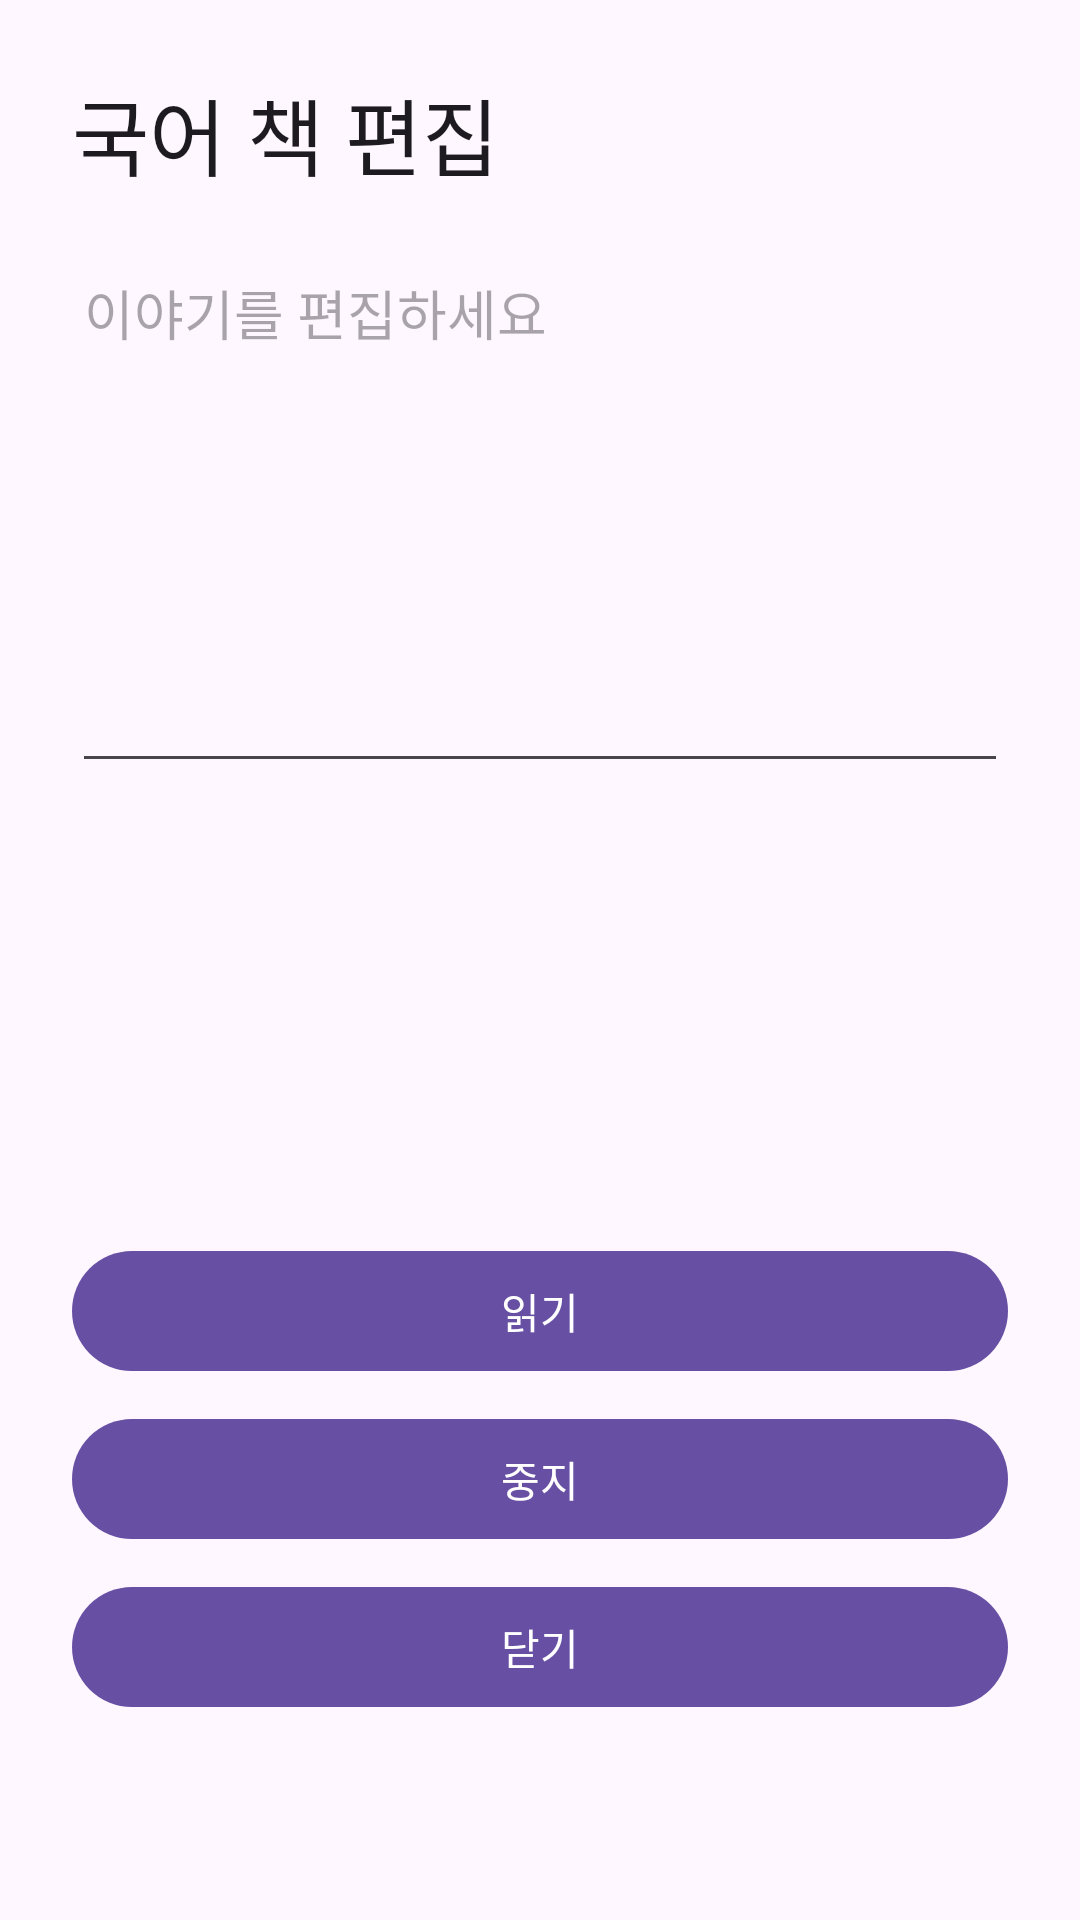

The Android layout XML behind this screen, and the referenced resources:
<!-- AndroidManifest.xml: application theme Theme.Eunhyo2 -->
<!-- res/layout/activity_korean_book_editor.xml -->
<?xml version="1.0" encoding="utf-8"?>
<ScrollView xmlns:android="http://schemas.android.com/apk/res/android"
    android:layout_width="match_parent"
    android:layout_height="match_parent">

    <LinearLayout
        android:layout_width="match_parent"
        android:layout_height="wrap_content"
        android:orientation="vertical"
        android:padding="24dp">

        <TextView
            android:layout_width="match_parent"
            android:layout_height="wrap_content"
            android:text="국어 책 편집"
            android:textAppearance="@style/TextAppearance.Material3.HeadlineMedium" />

        <EditText
            android:id="@+id/editStory"
            android:layout_width="match_parent"
            android:layout_height="180dp"
            android:layout_marginTop="16dp"
            android:gravity="top|start"
            android:inputType="textMultiLine|textCapSentences"
            android:hint="이야기를 편집하세요" />

        <TextView
            android:id="@+id/textPreview"
            android:layout_width="match_parent"
            android:layout_height="wrap_content"
            android:layout_marginTop="16dp"
            android:minHeight="120dp"
            android:textAppearance="@style/TextAppearance.Material3.BodyLarge" />

        <com.google.android.material.button.MaterialButton
            android:id="@+id/buttonRead"
            android:layout_width="match_parent"
            android:layout_height="wrap_content"
            android:layout_marginTop="16dp"
            android:text="읽기" />

        <com.google.android.material.button.MaterialButton
            android:id="@+id/buttonStop"
            android:layout_width="match_parent"
            android:layout_height="wrap_content"
            android:layout_marginTop="8dp"
            android:text="중지" />

        <com.google.android.material.button.MaterialButton
            android:id="@+id/buttonClose"
            android:layout_width="match_parent"
            android:layout_height="wrap_content"
            android:layout_marginTop="8dp"
            android:text="닫기" />
    </LinearLayout>
</ScrollView>
<!-- resources referenced by this layout -->
<resources>
  <style name="Theme.Eunhyo2" parent="Theme.Material3.DayNight.NoActionBar">
          <item name="android:windowLightStatusBar">true</item>
      </style>
</resources>
